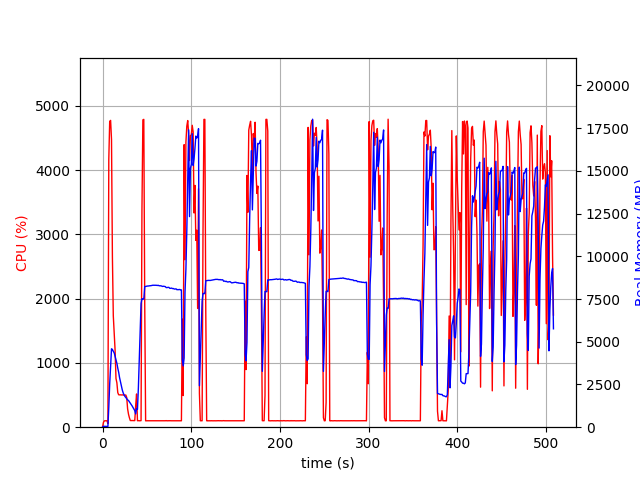

Values plotted in this chart, from the file beside it:
elapsed_time, nproc, cpu, mem_real, mem_virtual
3.7670135498046875e-05, 1, 0.0, 8.926, 3186
1.007, 1, 74.5, 50.65, 648.4
2.014, 1, 99.2, 50.65, 648.4
3.022, 1, 100.2, 50.65, 648.4
4.029, 1, 100.3, 50.65, 648.4
5.036, 1, 99.4, 50.65, 648.4
6.043, 2, 56.6, 44.85, 166.8
7.052, 1, 4168, 1176, 5182
8.064, 1, 4756, 2529, 6649
9.088, 1, 4772, 3592, 7762
10.11, 1, 4474, 4590, 8870
11.12, 1, 2650, 4547, 8920
12.13, 1, 1732, 4442, 8952
13.14, 1, 1477, 4352, 8976
14.15, 1, 1197, 4141, 9008
15.16, 1, 757.3, 3936, 9008
16.16, 1, 690.8, 3742, 9064
17.17, 1, 538.9, 3456, 9064
18.18, 1, 504.3, 3217, 9064
19.19, 1, 502.8, 2904, 9064
20.19, 1, 503.3, 2660, 9064
21.2, 1, 501.3, 2404, 9064
22.21, 1, 502.7, 2191, 9064
23.22, 1, 500.8, 2017, 9064
24.23, 1, 500.9, 1893, 9064
25.24, 1, 501.1, 1803, 9064
26.25, 1, 499.8, 1730, 9064
27.26, 1, 463.7, 1667, 9064
28.27, 1, 285.0, 1600, 9064
29.28, 1, 202.0, 1562, 9064
30.29, 1, 147.4, 1486, 9064
31.3, 1, 103.8, 1408, 9064
32.31, 1, 103.0, 1341, 9064
33.32, 1, 103.0, 1248, 9064
34.33, 1, 104.0, 1155, 9064
35.34, 1, 101.9, 1058, 9064
36.35, 1, 102.9, 969.6, 9064
37.36, 1, 336.7, 776.3, 9179
38.38, 1, 517.0, 1094, 11147
39.39, 1, 100.8, 1042, 11147
40.4, 1, 101.9, 2283, 30861
41.41, 1, 100.0, 3938, 30861
42.42, 1, 101.0, 5579, 30861
43.43, 1, 101.9, 7236, 30861
44.44, 1, 3381, 7522, 30861
45.49, 1, 4780, 7504, 30861
46.53, 1, 4788, 7497, 30861
47.58, 1, 1919, 8227, 30866
48.59, 1, 99.2, 8239, 30866
49.6, 1, 100.3, 8251, 30866
50.6, 1, 100.2, 8261, 30866
51.61, 1, 100.2, 8264, 30866
52.62, 1, 99.2, 8273, 30866
53.63, 1, 101.3, 8279, 30866
54.63, 1, 100.2, 8284, 30866
55.64, 1, 100.1, 8296, 30866
56.65, 1, 99.3, 8308, 30866
57.66, 1, 101.2, 8308, 30866
58.67, 1, 99.2, 8306, 30866
59.68, 1, 101.2, 8304, 30866
... 443 more rows
